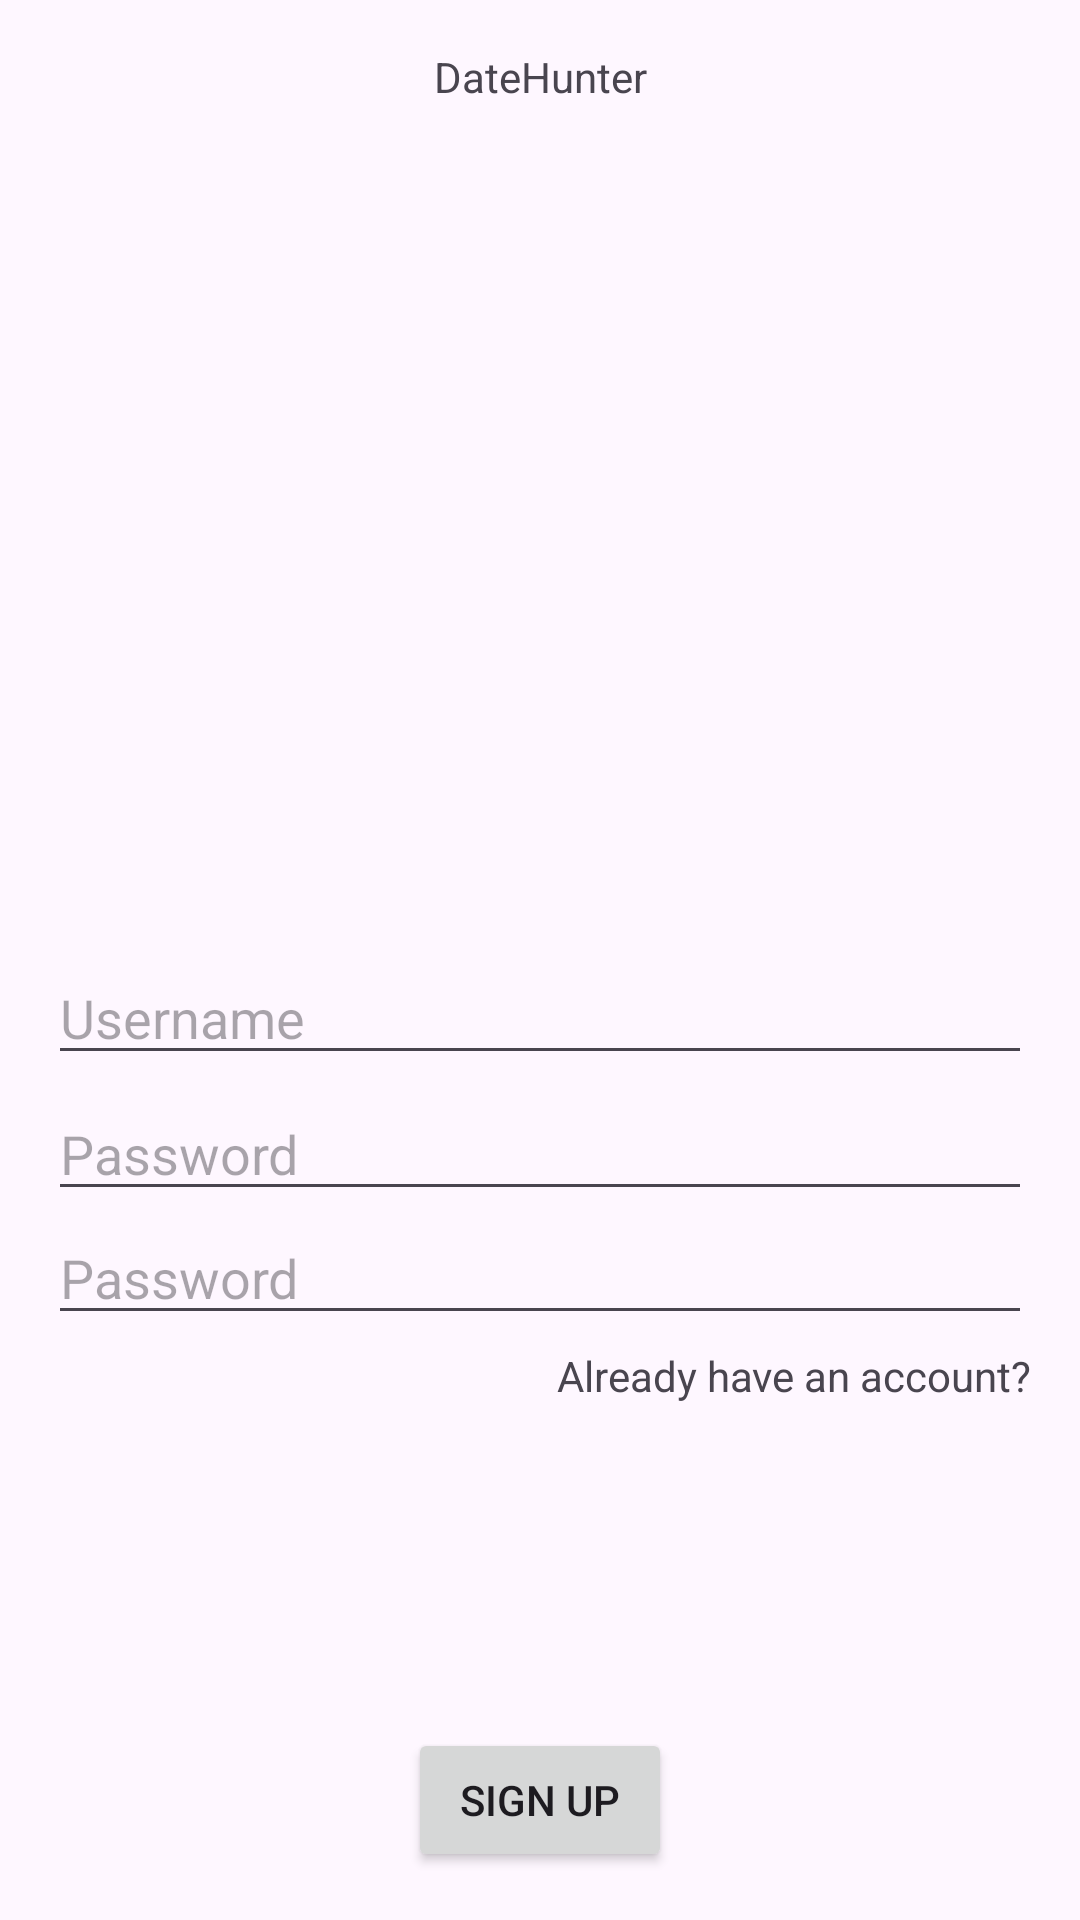

Layout XML and referenced resources for this Android screen:
<!-- AndroidManifest.xml: application theme Theme.DateHunter -->
<!-- res/layout/fragment_sign_up.xml -->
<?xml version="1.0" encoding="utf-8"?>
<androidx.constraintlayout.widget.ConstraintLayout xmlns:android="http://schemas.android.com/apk/res/android"
    xmlns:app="http://schemas.android.com/apk/res-auto"
    xmlns:tools="http://schemas.android.com/tools"
    android:layout_width="match_parent"
    android:layout_height="match_parent"
    tools:context=".presenter.fragments.signUp.SignUpFragment">

    <TextView
        android:id="@+id/appName"
        android:layout_width="wrap_content"
        android:layout_height="wrap_content"
        android:layout_marginStart="16dp"
        android:layout_marginTop="16dp"
        android:layout_marginEnd="16dp"
        android:text="@string/app_name"
        app:layout_constraintEnd_toEndOf="parent"
        app:layout_constraintStart_toStartOf="parent"
        app:layout_constraintTop_toTopOf="parent" />

    <EditText
        android:id="@+id/username"
        android:layout_width="match_parent"
        android:layout_height="wrap_content"
        android:layout_marginStart="16dp"
        android:layout_marginTop="16dp"
        android:layout_marginEnd="16dp"
        android:layout_marginBottom="16dp"
        android:ems="10"
        android:hint="@string/username"
        android:inputType="text"
        android:maxLength="64"
        android:maxLines="1"
        app:layout_constraintBottom_toBottomOf="parent"
        app:layout_constraintEnd_toEndOf="parent"
        app:layout_constraintStart_toStartOf="parent"
        app:layout_constraintTop_toBottomOf="@+id/appName" />

    <EditText
        android:id="@+id/password"
        android:layout_width="match_parent"
        android:layout_height="wrap_content"
        android:layout_marginStart="16dp"
        android:layout_marginTop="4dp"
        android:layout_marginEnd="16dp"
        android:hint="@string/password"
        android:inputType="textPassword"
        android:maxLength="32"
        android:maxLines="1"
        app:layout_constraintEnd_toEndOf="parent"
        app:layout_constraintStart_toStartOf="parent"
        app:layout_constraintTop_toBottomOf="@+id/username" />

    <EditText
        android:id="@+id/confirmPassword"
        android:layout_width="match_parent"
        android:layout_height="wrap_content"
        android:layout_marginStart="16dp"
        android:layout_marginEnd="16dp"
        android:hint="@string/password"
        android:inputType="textPassword"
        android:maxLength="32"
        android:maxLines="1"
        app:layout_constraintEnd_toEndOf="parent"
        app:layout_constraintHorizontal_bias="0.0"
        app:layout_constraintStart_toStartOf="parent"
        app:layout_constraintTop_toBottomOf="@+id/password" />

    <TextView
        android:id="@+id/signIn"
        android:layout_width="wrap_content"
        android:layout_height="wrap_content"
        android:layout_marginTop="4dp"
        android:text="Already have an account?"
        app:layout_constraintEnd_toEndOf="@+id/password"
        app:layout_constraintTop_toBottomOf="@+id/confirmPassword" />

    <Button
        android:id="@+id/signUp"
        android:layout_width="wrap_content"
        android:layout_height="wrap_content"
        android:layout_marginStart="16dp"
        android:layout_marginEnd="16dp"
        android:layout_marginBottom="16dp"
        android:text="@string/sign_up"
        app:layout_constraintBottom_toBottomOf="parent"
        app:layout_constraintEnd_toEndOf="parent"
        app:layout_constraintStart_toStartOf="parent"
        app:layout_constraintTop_toBottomOf="@+id/password"
        app:layout_constraintVertical_bias="1.0" />
</androidx.constraintlayout.widget.ConstraintLayout>
<!-- resources referenced by this layout -->
<resources>
  <string name="app_name">DateHunter</string>
  <string name="password">Password</string>
  <string name="sign_up">Sign Up</string>
  <string name="username">Username</string>
  <style name="Theme.DateHunter" parent="Base.Theme.DateHunter" />
  <style name="Base.Theme.DateHunter" parent="Theme.Material3.DayNight.NoActionBar" />
</resources>
